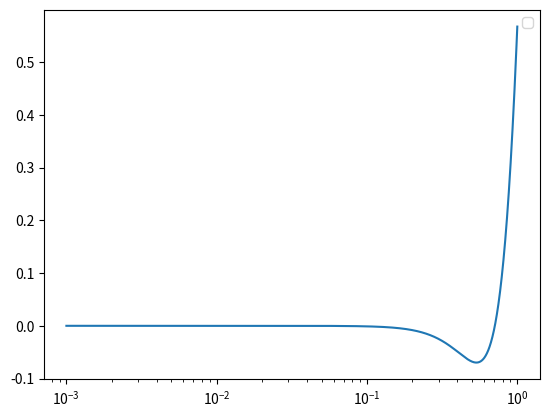

Reproduce this figure in Python.
import numpy as np
from scipy.interpolate import InterpolatedUnivariateSpline, interp1d
from scipy.optimize import brentq
from scipy.optimize import minimize_scalar
from scipy.optimize import root
from scipy.integrate import odeint
from scipy.special import erf
import sys
import datetime
import matplotlib.pylab as plt

#OmegaM
def OmegaM(a,om):
    return om*a**(-3)/(om*a**(-3) + (1-om))

def OmegaL(a,om):
    return 1 - OmegaM(a,om)


# Equação linear
def eqs(y,a,om):
    dm, dm_p = y
    dyda = [dm_p, -(2 + OmegaL(a,om) - OmegaM(a,om)/2)*dm_p/a + 3/2*(OmegaM(a,om))*dm*(1/a**2)]#Caso com W=0 + W= -1
    return dyda

om = 0.3 #Omega da matéria - Benchmarck
ai     = 0.001
a_grid = np.linspace(ai,1,1000)
y0     = [0.001,1]#Não tenho certeza.Mas, veja bem, se (dm)i=0.001 com ai=0.001,então -> (dot_dm)i=1

sol    = odeint(eqs, y0, a_grid,args=(om,), rtol=1e-16, atol=1e-10, printmessg=0)
sol_an = y0[0]/ai * a_grid

dm   = interp1d(a_grid, sol[:,0], kind='cubic')
dm_p = interp1d(a_grid, sol[:,1], kind='cubic')

#plots de Omegas
#plt.plot(a_grid, OmegaM(a_grid,0.3))
#plt.plot(a_grid, OmegaL(a_grid,0.3))
#plt.show()
#exit()




#Escrever a função f = d ln dm /d ln a  e comparar com OmegaM^0.55

def f1(a):
    return dm_p(a)*(a/dm(a))

def f2(a,g):
    return (OmegaM(a,om))**g
g = 0.55 #Gama da relatividade geral

def diff(a):
    return 100*(1- f1(a)/f2(a,0.55))

plt.plot(a_grid, diff(a_grid))#Plot de f sem gama

#ratio = f1(a)/f2(a) Não consegui definir uma função que me dê a evolução da comparação entre f1 e f2. Deveria fazer igual a "sol_an"?
#plt.plot(a_grid, dm_p(a_grid),'b',label='dm(a)')#Plot do delta

#plt.plot(a_grid, f1(a_grid),'b',label='f1(a)')#Plot de f sem gama
#plt.plot(a_grid, f2(a_grid,g),'g',label='f2(a)')#Plot de f com gama 

#plt.plot(a_grid, dm(a_grid),'b',label='dm(a)')#Plot do delta

#plt.plot(a_grid, OmegaM(a_grid,om),'r',label='dm(a)')

#print(sol)
#plt.plot(a_grid,sol[:,0],'b',label='dm(a)')#Plot do deltam
#plt.plot(a_grid,sol[:,1],'b',label='dm(a)')#Plot do deltam
#plt.plot(a_grid,sol_an,'black',label='dm_an(a)')#Plot do deltam

#plt.plot(a_grid,100*(1-sol[:,0]/sol_an),'black',label='dm_an(a)')#Plot do erro
#plt.plot(a_grid,sol[:,1],'r',label='dot_dm')#Plot do dot_dm

plt.legend(loc='best')
plt.xscale("log")
#plt.yscale("log")
#plt.grid()
plt.show()
